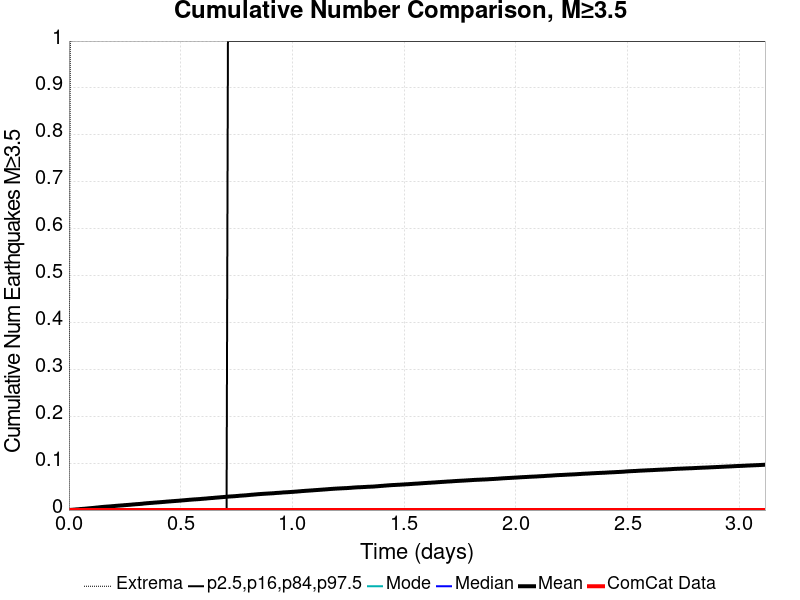

The table this chart was drawn from, first rows:
Time (days), ComCat Data, Simulation Mean, Simulation Median, Simulation Mode, Simulation Minimum, Simulation Maximum, 2.5 %-ile, 16 %-ile, 84 %-ile, 97.5 %-ile
0.0, 0.0, 0.0, 0.0, 0.0, 0.0, 0.0, 0.0, 0.0, 0.0, 0.0
0.006242, 0.0, 3.1E-4, 0.0, 0.0, 0.0, 1.0, 0.0, 0.0, 0.0, 0.0
0.01248, 0.0, 5.7E-4, 0.0, 0.0, 0.0, 1.0, 0.0, 0.0, 0.0, 0.0
0.01873, 0.0, 7.8E-4, 0.0, 0.0, 0.0, 1.0, 0.0, 0.0, 0.0, 0.0
0.02497, 0.0, 0.00101, 0.0, 0.0, 0.0, 2.0, 0.0, 0.0, 0.0, 0.0
0.03121, 0.0, 0.00134, 0.0, 0.0, 0.0, 2.0, 0.0, 0.0, 0.0, 0.0
0.03745, 0.0, 0.00154, 0.0, 0.0, 0.0, 2.0, 0.0, 0.0, 0.0, 0.0
0.0437, 0.0, 0.00178, 0.0, 0.0, 0.0, 2.0, 0.0, 0.0, 0.0, 0.0
0.04994, 0.0, 0.00211, 0.0, 0.0, 0.0, 3.0, 0.0, 0.0, 0.0, 0.0
0.05618, 0.0, 0.00233, 0.0, 0.0, 0.0, 3.0, 0.0, 0.0, 0.0, 0.0
0.06242, 0.0, 0.00255, 0.0, 0.0, 0.0, 4.0, 0.0, 0.0, 0.0, 0.0
0.06866, 0.0, 0.00277, 0.0, 0.0, 0.0, 4.0, 0.0, 0.0, 0.0, 0.0
0.07491, 0.0, 0.00303, 0.0, 0.0, 0.0, 4.0, 0.0, 0.0, 0.0, 0.0
0.08115, 0.0, 0.00331, 0.0, 0.0, 0.0, 5.0, 0.0, 0.0, 0.0, 0.0
0.08739, 0.0, 0.00368, 0.0, 0.0, 0.0, 5.0, 0.0, 0.0, 0.0, 0.0
0.09363, 0.0, 0.00386, 0.0, 0.0, 0.0, 5.0, 0.0, 0.0, 0.0, 0.0
0.09988, 0.0, 0.00417, 0.0, 0.0, 0.0, 5.0, 0.0, 0.0, 0.0, 0.0
0.1061, 0.0, 0.00443, 0.0, 0.0, 0.0, 5.0, 0.0, 0.0, 0.0, 0.0
0.1124, 0.0, 0.0047, 0.0, 0.0, 0.0, 5.0, 0.0, 0.0, 0.0, 0.0
0.1186, 0.0, 0.00504, 0.0, 0.0, 0.0, 6.0, 0.0, 0.0, 0.0, 0.0
0.1248, 0.0, 0.00537, 0.0, 0.0, 0.0, 6.0, 0.0, 0.0, 0.0, 0.0
0.1311, 0.0, 0.00563, 0.0, 0.0, 0.0, 6.0, 0.0, 0.0, 0.0, 0.0
0.1373, 0.0, 0.00595, 0.0, 0.0, 0.0, 6.0, 0.0, 0.0, 0.0, 0.0
0.1436, 0.0, 0.00631, 0.0, 0.0, 0.0, 6.0, 0.0, 0.0, 0.0, 0.0
0.1498, 0.0, 0.00658, 0.0, 0.0, 0.0, 7.0, 0.0, 0.0, 0.0, 0.0
0.1561, 0.0, 0.00685, 0.0, 0.0, 0.0, 8.0, 0.0, 0.0, 0.0, 0.0
0.1623, 0.0, 0.00709, 0.0, 0.0, 0.0, 8.0, 0.0, 0.0, 0.0, 0.0
0.1685, 0.0, 0.00733, 0.0, 0.0, 0.0, 8.0, 0.0, 0.0, 0.0, 0.0
0.1748, 0.0, 0.00752, 0.0, 0.0, 0.0, 8.0, 0.0, 0.0, 0.0, 0.0
0.181, 0.0, 0.00771, 0.0, 0.0, 0.0, 8.0, 0.0, 0.0, 0.0, 0.0
0.1873, 0.0, 0.00796, 0.0, 0.0, 0.0, 10.0, 0.0, 0.0, 0.0, 0.0
0.1935, 0.0, 0.00824, 0.0, 0.0, 0.0, 11.0, 0.0, 0.0, 0.0, 0.0
0.1998, 0.0, 0.00849, 0.0, 0.0, 0.0, 11.0, 0.0, 0.0, 0.0, 0.0
0.206, 0.0, 0.00875, 0.0, 0.0, 0.0, 13.0, 0.0, 0.0, 0.0, 0.0
0.2122, 0.0, 0.00902, 0.0, 0.0, 0.0, 13.0, 0.0, 0.0, 0.0, 0.0
0.2185, 0.0, 0.00927, 0.0, 0.0, 0.0, 13.0, 0.0, 0.0, 0.0, 0.0
0.2247, 0.0, 0.00947, 0.0, 0.0, 0.0, 13.0, 0.0, 0.0, 0.0, 0.0
0.231, 0.0, 0.00973, 0.0, 0.0, 0.0, 13.0, 0.0, 0.0, 0.0, 0.0
0.2372, 0.0, 0.00993, 0.0, 0.0, 0.0, 13.0, 0.0, 0.0, 0.0, 0.0
0.2434, 0.0, 0.01014, 0.0, 0.0, 0.0, 13.0, 0.0, 0.0, 0.0, 0.0
0.2497, 0.0, 0.01049, 0.0, 0.0, 0.0, 13.0, 0.0, 0.0, 0.0, 0.0
0.2559, 0.0, 0.01067, 0.0, 0.0, 0.0, 13.0, 0.0, 0.0, 0.0, 0.0
0.2622, 0.0, 0.01091, 0.0, 0.0, 0.0, 14.0, 0.0, 0.0, 0.0, 0.0
0.2684, 0.0, 0.01111, 0.0, 0.0, 0.0, 14.0, 0.0, 0.0, 0.0, 0.0
0.2747, 0.0, 0.01136, 0.0, 0.0, 0.0, 14.0, 0.0, 0.0, 0.0, 0.0
0.2809, 0.0, 0.01163, 0.0, 0.0, 0.0, 14.0, 0.0, 0.0, 0.0, 0.0
0.2871, 0.0, 0.01194, 0.0, 0.0, 0.0, 14.0, 0.0, 0.0, 0.0, 0.0
0.2934, 0.0, 0.01218, 0.0, 0.0, 0.0, 14.0, 0.0, 0.0, 0.0, 0.0
0.2996, 0.0, 0.01244, 0.0, 0.0, 0.0, 14.0, 0.0, 0.0, 0.0, 0.0
0.3059, 0.0, 0.01268, 0.0, 0.0, 0.0, 14.0, 0.0, 0.0, 0.0, 0.0
0.3121, 0.0, 0.01283, 0.0, 0.0, 0.0, 14.0, 0.0, 0.0, 0.0, 0.0
0.3184, 0.0, 0.01307, 0.0, 0.0, 0.0, 14.0, 0.0, 0.0, 0.0, 0.0
0.3246, 0.0, 0.01332, 0.0, 0.0, 0.0, 14.0, 0.0, 0.0, 0.0, 0.0
0.3308, 0.0, 0.01366, 0.0, 0.0, 0.0, 14.0, 0.0, 0.0, 0.0, 0.0
0.3371, 0.0, 0.01408, 0.0, 0.0, 0.0, 14.0, 0.0, 0.0, 0.0, 0.0
0.3433, 0.0, 0.0143, 0.0, 0.0, 0.0, 14.0, 0.0, 0.0, 0.0, 0.0
0.3496, 0.0, 0.01459, 0.0, 0.0, 0.0, 14.0, 0.0, 0.0, 0.0, 0.0
0.3558, 0.0, 0.01484, 0.0, 0.0, 0.0, 14.0, 0.0, 0.0, 0.0, 0.0
0.362, 0.0, 0.01504, 0.0, 0.0, 0.0, 14.0, 0.0, 0.0, 0.0, 0.0
0.3683, 0.0, 0.01531, 0.0, 0.0, 0.0, 14.0, 0.0, 0.0, 0.0, 0.0
... 440 more rows
